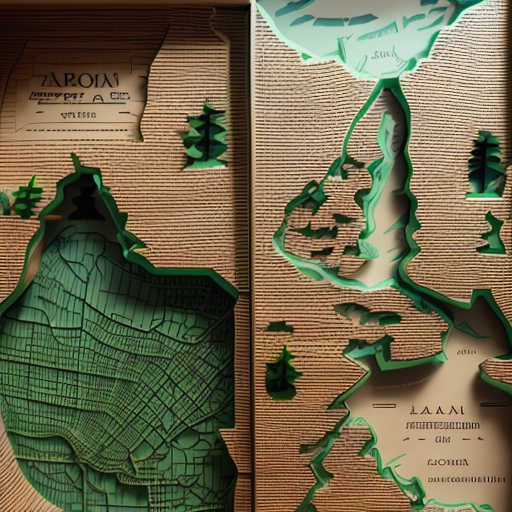
Generation parameters embedded in this image by AUTOMATIC1111 Stable Diffusion web UI or a fork of it (Forge, ...) (PNG 'parameters' text chunk):
3D papercut shadow box of map . Layered, dimensional, depth, silhouette, shadow, papercut, handmade, high contrast
Negative prompt: painting, drawing, photo, 2D, flat, high detail, blurry, noisy, disfigured, fire, flame
Steps: 33, Sampler: DPM++ 2M Karras, CFG scale: 7, Seed: 3449629565, Size: 512x512, Model hash: 980cb713af, Model: _r_reliberate_v10, Token merging ratio: 0.3, NGMS: 1.5, Style Selector Enabled: True, Style Selector Randomize: False, Style Selector Style: Papercut Shadow Box, ControlNet 0: "Module: softedge_pidinet, Model: control_v11p_sd15_softedge [a8575a2a], Weight: 1, Resize Mode: Crop and Resize, Low Vram: False, Processor Res: 512, Guidance Start: 0, Guidance End: 1, Pixel Perfect: True, Control Mode: Balanced", Version: v1.5.1